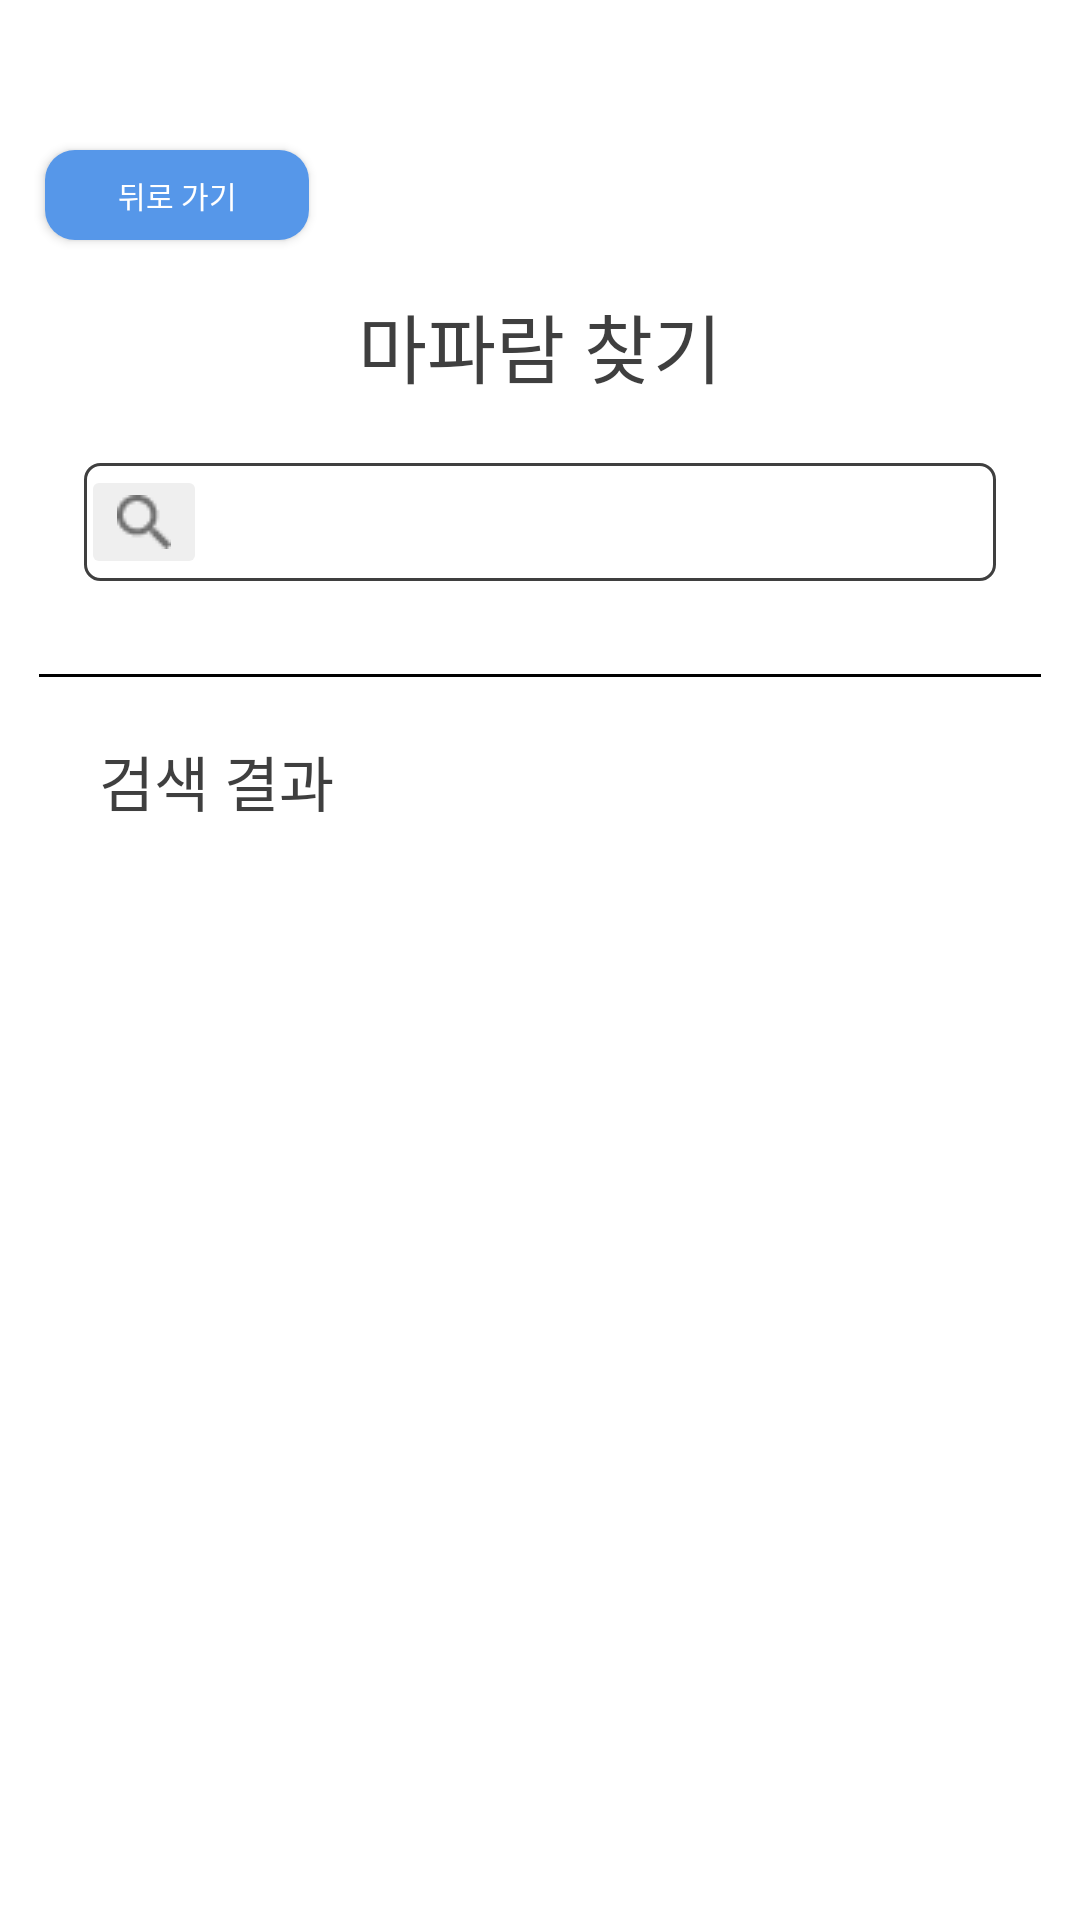

Produce the Android XML layout that renders to this screen, including the resource entries it uses.
<!-- AndroidManifest.xml: application theme Theme.Design.NoActionBar -->
<!-- res/layout/activity_find_maparam.xml -->
<?xml version="1.0" encoding="utf-8"?>
<RelativeLayout xmlns:android="http://schemas.android.com/apk/res/android"
    xmlns:tools="http://schemas.android.com/tools"
    android:layout_width="match_parent"
    android:layout_height="match_parent"
    xmlns:app="http://schemas.android.com/apk/res-auto"
    android:background="@color/white"
    tools:context=".Activities.FindMaparamActivity"
    >
    <ScrollView
        android:layout_width="match_parent"
        android:layout_height="match_parent">
        <RelativeLayout
            android:id="@+id/topLevel"
            android:layout_width="match_parent"
            android:layout_height="wrap_content">
            <Button
                android:id="@+id/maparamText"
                android:layout_width="wrap_content"
                android:layout_height="30dp"
                android:background="@drawable/background_blue_rnd_10"
                android:textSize="10sp"
                android:fontFamily="@font/jalnan"
                android:text="@string/goBack"
                android:textColor="@color/white"
                android:layout_alignParentTop="true"
                android:layout_marginTop="50dp"
                android:layout_marginHorizontal="15dp" />


            <LinearLayout
                android:layout_marginHorizontal="13dp"
                android:layout_marginTop="17dp"
                android:layout_below="@id/maparamText"
                android:layout_width="match_parent"
                android:layout_height="wrap_content"
                android:layout_alignParentBottom="true"
                android:orientation="vertical">

                <TextView
                    android:layout_width="wrap_content"
                    android:layout_height="wrap_content"
                    android:textColor="@color/default_font_color"
                    android:textSize="25sp"
                    android:text="@string/find_maparam"
                    android:fontFamily="@font/bm_jua"
                    android:layout_gravity="center_horizontal"
                    />
                <RelativeLayout
                    android:background="@drawable/memo_border_blank"
                    android:layout_width="match_parent"
                    android:layout_height="wrap_content"
                    android:layout_gravity="center_horizontal"
                    android:layout_marginHorizontal="14dp"
                    android:layout_marginTop="20dp"
                    android:gravity="center_vertical">
                    <ImageButton
                        android:id="@+id/searchBtn"
                        android:backgroundTint="@color/lightgray"
                        android:src="@drawable/search_icon"
                        android:layout_width="wrap_content"
                        android:layout_centerVertical="true"
                        android:layout_height="match_parent"/>

                    <EditText
                        android:layout_toRightOf="@id/searchBtn"
                        android:layout_width="match_parent"
                        android:layout_height="wrap_content" />

                </RelativeLayout>
                <View
                    android:layout_width="match_parent"
                    android:layout_height="1dp"
                    android:background="@color/black"
                    android:layout_marginTop="30dp"
                    />
                <TextView
                    android:layout_width="match_parent"
                    android:layout_height="wrap_content"
                    android:layout_marginTop="20dp"
                    android:layout_marginHorizontal="20dp"
                    android:text="검색 결과"
                    android:textColor="@color/default_font_color"
                    android:fontFamily="@font/bm_jua"
                    android:textSize="20sp"/>
                <androidx.recyclerview.widget.RecyclerView
                    android:id="@+id/MaparamGroupRecycler"
                    android:layout_width="match_parent"
                    android:layout_height="match_parent"
                    android:layout_marginTop="15dp"
                    android:layout_marginBottom="30dp"
                    />
            </LinearLayout>
        </RelativeLayout>
    </ScrollView>
</RelativeLayout>
<!-- resources referenced by this layout -->
<resources>
  <color name="black">#FF000000</color>
  <color name="default_font_color">#3F3F3F</color>
  <color name="lightgray">#EFEFEF</color>
  <color name="white">#FFFFFFFF</color>
  <!-- drawable background_blue_rnd_10 (drawable) -->
  <?xml version="1.0" encoding="utf-8"?>
  <shape xmlns:android="http://schemas.android.com/apk/res/android">
      <solid
          android:color="@color/mainColor"/>
  
      <corners
          android:topLeftRadius="10dp"
          android:topRightRadius="10dp"
          android:bottomRightRadius="10dp"
          android:bottomLeftRadius="10dp"/>
  </shape>
  <!-- drawable memo_border_blank (drawable) -->
  <?xml version="1.0" encoding="utf-8"?>
  <layer-list xmlns:android="http://schemas.android.com/apk/res/android">
  
      <item>
          <shape android:shape="rectangle">
              <solid android:color="#ffffff" />
              <corners android:topRightRadius="5dp"
                  android:topLeftRadius="5dp"
                  android:bottomLeftRadius="5dp"
                  android:bottomRightRadius="5dp"/>
  
          </shape>
  
      </item>
  
      <item android:top = "1dp"
          android:right= "1dp"
          android:left="1dp"
          android:bottom="1dp">
          <shape android:shape="rectangle">
              <solid android:color="#ffffff" />
              <corners android:topRightRadius="5dp"
                  android:topLeftRadius="5dp"
                  android:bottomLeftRadius="5dp"
                  android:bottomRightRadius="5dp"/>
              <stroke android:width="1dp"
                  android:color="@color/default_font_color"/>
          </shape>
  
      </item>
  
  </layer-list>
  <!-- drawable search_icon: png bitmap (drawable-v24, 404 bytes) -->
  <string name="find_maparam">마파람 찾기</string>
  <string name="goBack">뒤로 가기</string>
  <color name="mainColor">#5697E9</color>
</resources>
